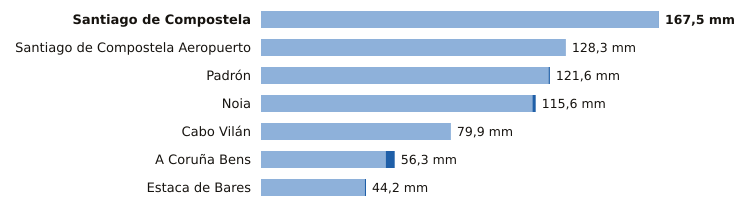

The data file committed next to this chart (first rows):
estacion, provincia, indicativo, mm_6_dias_anteriores, mm_hoy, mm_7_dias, horas_de_hoy
Santiago de Compostela, A Coruña, 1475X, 167.4, 0.1, 167.5, 2
Santiago de Compostela Aeropuerto, A Coruña, 1428, 128.2, 0.1, 128.3, 2
Padrón, A Coruña, 1473A, 121.0, 0.6, 121.6, 2
Noia, A Coruña, 1435C, 114.2, 1.4, 115.6, 1
Cabo Vilán, A Coruña, 1393, 79.9, 0.0, 79.9, 1
A Coruña Bens, A Coruña, 1387D, 52.5, 3.8, 56.3, 2
Estaca de Bares, A Coruña, 1351, 43.7, 0.5, 44.2, 2
